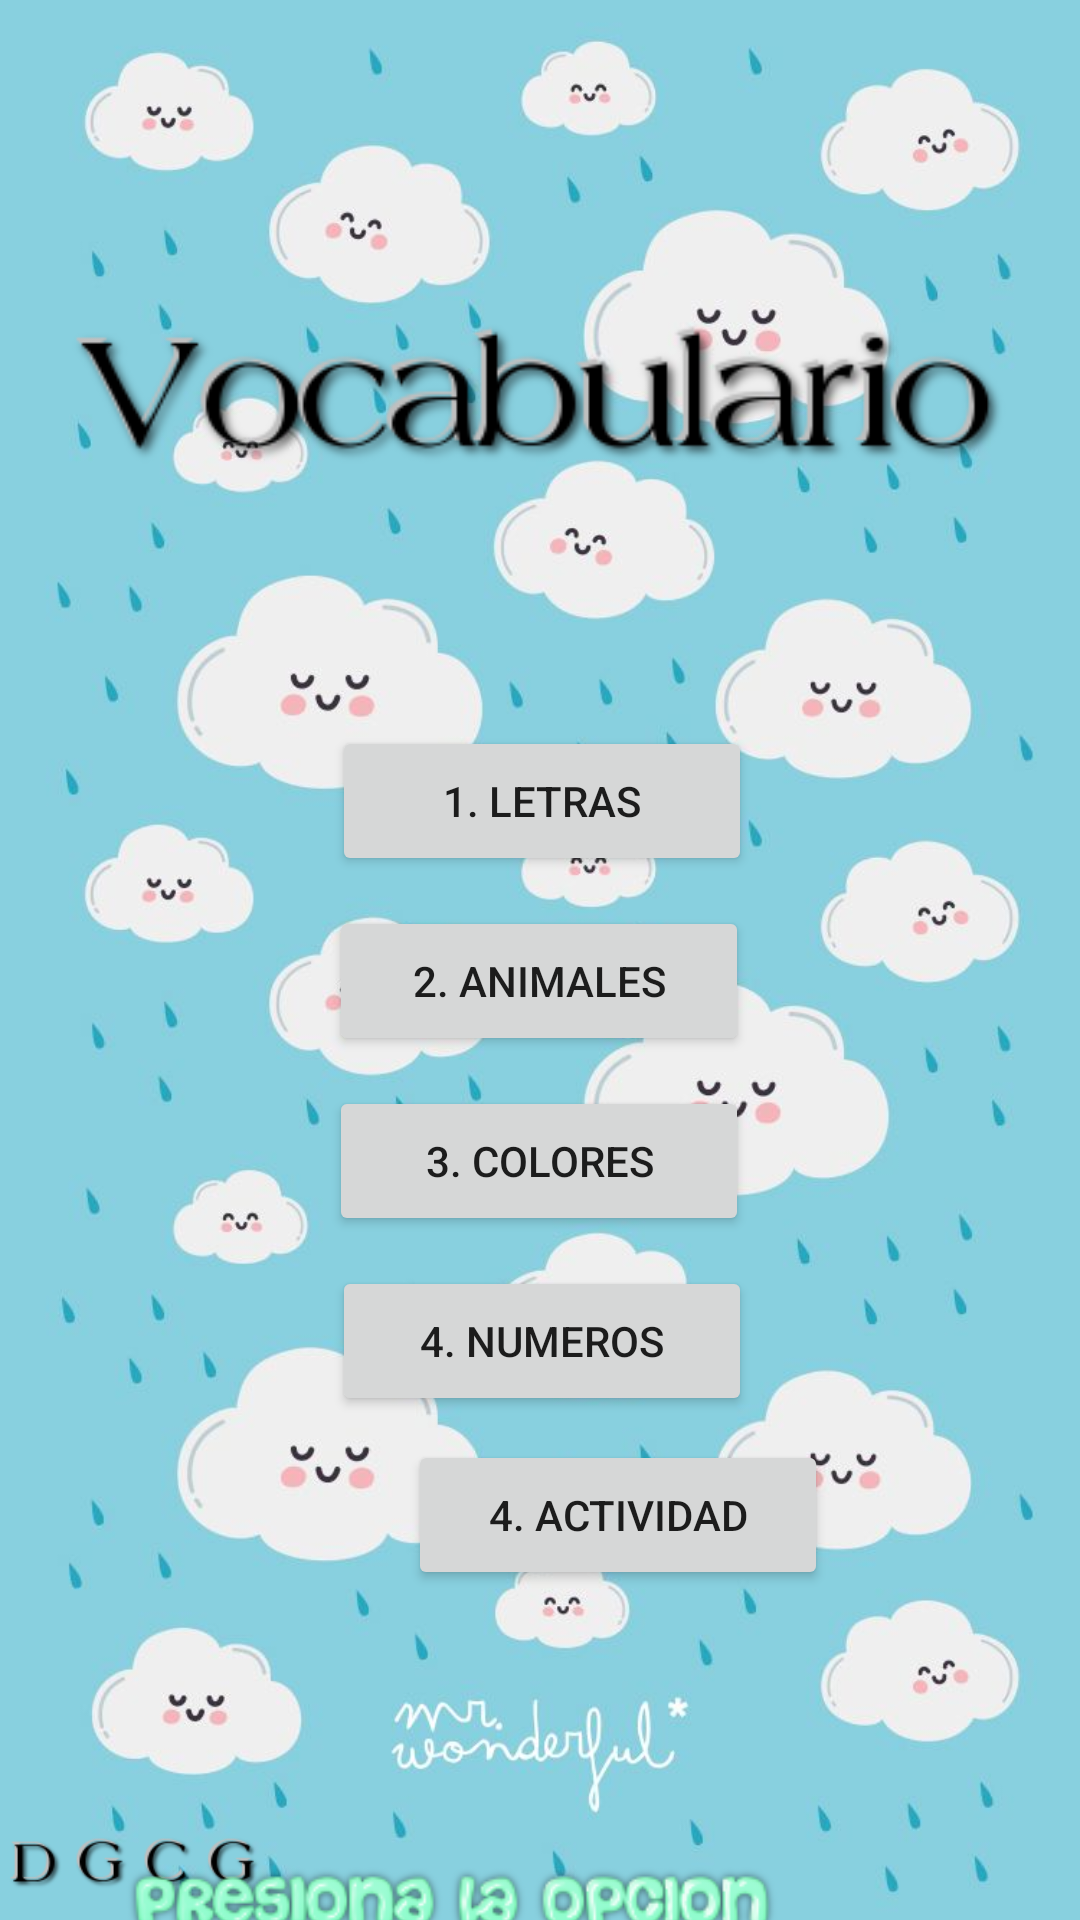

Produce the Android XML layout that renders to this screen, including the resource entries it uses.
<!-- AndroidManifest.xml: application theme Theme.LE -->
<!-- res/layout/fragment_menu.xml -->
<?xml version="1.0" encoding="utf-8"?>
<androidx.constraintlayout.widget.ConstraintLayout xmlns:android="http://schemas.android.com/apk/res/android"
    xmlns:app="http://schemas.android.com/apk/res-auto"
    xmlns:tools="http://schemas.android.com/tools"
    android:layout_width="match_parent"
    android:layout_height="match_parent"
    android:background="@drawable/background"
    tools:context=".MenuFragment">

    

    <ImageView
        android:id="@+id/imageView13"
        android:layout_width="348dp"
        android:layout_height="62dp"
        android:layout_marginStart="31dp"
        android:layout_marginTop="100dp"
        android:layout_marginEnd="32dp"
        android:src="@drawable/vocabulario"
        app:layout_constraintEnd_toEndOf="parent"
        app:layout_constraintStart_toStartOf="parent"
        app:layout_constraintTop_toTopOf="parent" />

    <ImageView
        android:id="@+id/imageView14"
        android:layout_width="92dp"
        android:layout_height="34dp"
        android:layout_marginStart="24dp"
        android:layout_marginEnd="295dp"
        android:layout_marginBottom="2dp"
        android:src="@drawable/holi"
        app:layout_constraintBottom_toBottomOf="parent"
        app:layout_constraintEnd_toEndOf="parent"
        app:layout_constraintStart_toStartOf="parent" />

    <ImageView
        android:id="@+id/imageView15"
        android:layout_width="328dp"
        android:layout_height="54dp"
        android:layout_marginStart="41dp"
        android:layout_marginTop="87dp"
        android:layout_marginEnd="42dp"
        android:src="@drawable/presionar"
        app:layout_constraintEnd_toEndOf="parent"
        app:layout_constraintHorizontal_bias="1.0"
        app:layout_constraintStart_toStartOf="parent"
        app:layout_constraintTop_toBottomOf="@+id/btn_actividad" />

    <Button
        android:id="@+id/btn_letters"
        android:layout_width="140dp"
        android:layout_height="50dp"
        android:layout_marginStart="141dp"
        android:layout_marginTop="80dp"
        android:layout_marginEnd="140dp"
        android:text="1. Letras"
        app:layout_constraintEnd_toEndOf="parent"
        app:layout_constraintStart_toStartOf="parent"
        app:layout_constraintTop_toBottomOf="@+id/imageView13" />

    <Button
        android:id="@+id/btn_animals"
        android:layout_width="140dp"
        android:layout_height="50dp"
        android:layout_marginStart="140dp"
        android:layout_marginTop="10dp"
        android:layout_marginEnd="141dp"
        android:text="2. Animales"
        app:layout_constraintEnd_toEndOf="parent"
        app:layout_constraintStart_toStartOf="parent"
        app:layout_constraintTop_toBottomOf="@+id/btn_letters" />

    <Button
        android:id="@+id/btn_colors"
        android:layout_width="140dp"
        android:layout_height="50dp"
        android:layout_marginStart="140dp"
        android:layout_marginTop="10dp"
        android:layout_marginEnd="141dp"
        android:text="3. Colores"
        app:layout_constraintEnd_toEndOf="parent"
        app:layout_constraintStart_toStartOf="parent"
        app:layout_constraintTop_toBottomOf="@+id/btn_animals" />

    <Button
        android:id="@+id/btn_numers"
        android:layout_width="140dp"
        android:layout_height="50dp"
        android:layout_marginStart="136dp"
        android:layout_marginTop="10dp"
        android:layout_marginEnd="135dp"
        android:text="4. Numeros"
        app:layout_constraintEnd_toEndOf="parent"
        app:layout_constraintStart_toStartOf="parent"
        app:layout_constraintTop_toBottomOf="@+id/btn_colors" />

    <Button
        android:id="@+id/btn_actividad"
        android:layout_width="140dp"
        android:layout_height="50dp"
        android:layout_marginStart="136dp"
        android:layout_marginTop="8dp"
        android:layout_marginEnd="135dp"
        android:text="4. Actividad"
        app:layout_constraintEnd_toEndOf="parent"
        app:layout_constraintHorizontal_bias="0.0"
        app:layout_constraintStart_toStartOf="parent"
        app:layout_constraintTop_toBottomOf="@+id/btn_numers" />


</androidx.constraintlayout.widget.ConstraintLayout>
<!-- resources referenced by this layout -->
<resources>
  <!-- drawable background: jpg bitmap (drawable, 52935 bytes) -->
  <!-- drawable holi: png bitmap (drawable, 4817 bytes) -->
  <!-- drawable presionar: png bitmap (drawable, 35144 bytes) -->
  <!-- drawable vocabulario: png bitmap (drawable, 14803 bytes) -->
  <style name="Theme.LE" parent="Theme.MaterialComponents.Light.NoActionBar">
          
          <item name="colorPrimary">#62AEB8</item>
          <item name="colorPrimaryVariant">@color/white</item>
          <item name="colorOnPrimary">@color/white</item>
          
          <item name="colorSecondary">@color/teal_200</item>
          <item name="colorSecondaryVariant">@color/teal_700</item>
          <item name="colorOnSecondary">@color/black</item>
          
          <item name="android:statusBarColor" tools:targetApi="l">?attr/colorPrimaryVariant</item>
          
      </style>
  <!-- not gathered from this repository: default colours our renderer supplied (Android Studio template values) -->
  <color name="teal_200">#FF03DAC5</color>
  <color name="teal_700">#FF018786</color>
  <color name="black">#FF000000</color>
  <color name="white">#FFFFFFFF</color>
</resources>
